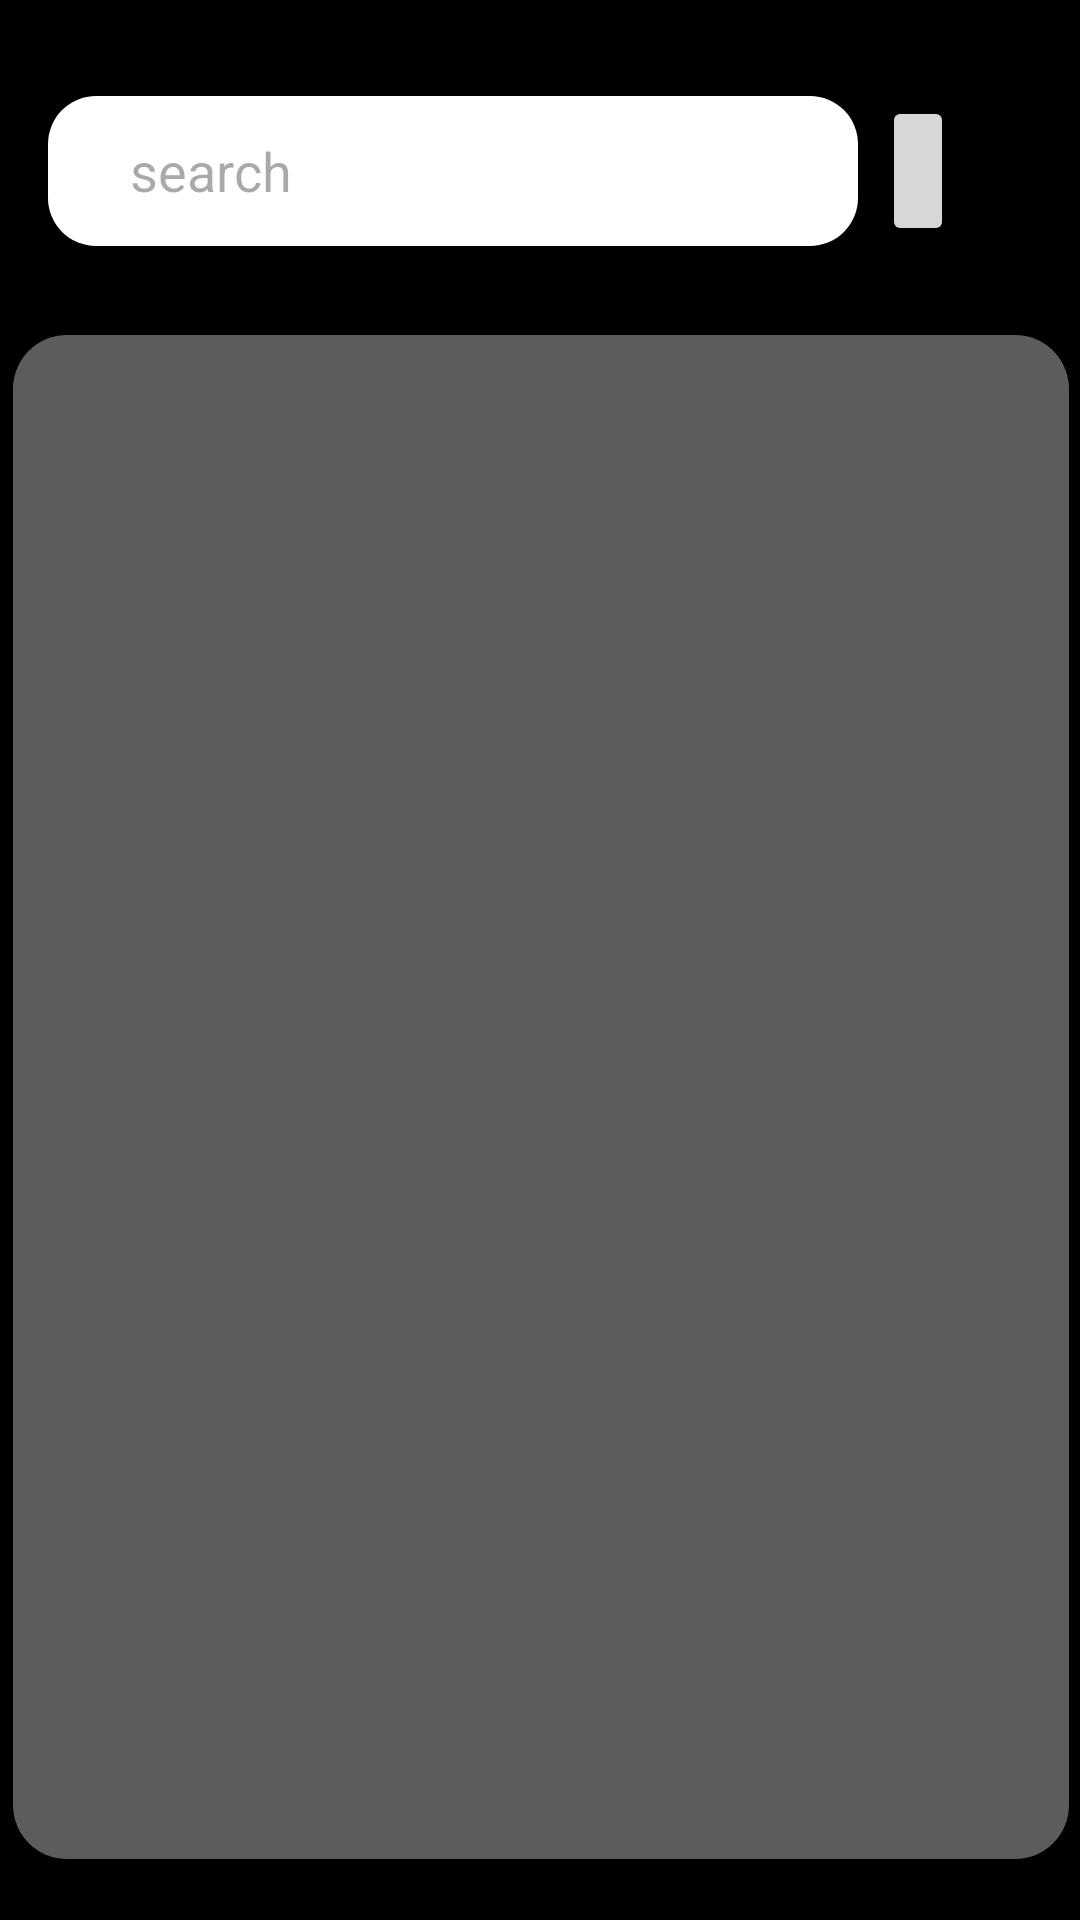

Write the Android layout XML for this screen, with the resource values it uses.
<!-- AndroidManifest.xml: application theme Theme.CurlyMessenger -->
<!-- res/layout/activity_main.xml -->
<?xml version="1.0" encoding="utf-8"?>
<androidx.constraintlayout.widget.ConstraintLayout xmlns:android="http://schemas.android.com/apk/res/android"
    xmlns:app="http://schemas.android.com/apk/res-auto"
    xmlns:tools="http://schemas.android.com/tools"
    android:id="@+id/main"
    android:layout_width="match_parent"
    android:layout_height="match_parent"
    tools:context=".view.MainActivity"
    android:background="@color/black">

    <androidx.constraintlayout.widget.ConstraintLayout
        android:id="@+id/constr1"
        android:layout_width="match_parent"
        android:layout_height="wrap_content"
        android:layout_marginTop="24dp"
        app:layout_constraintEnd_toEndOf="parent"
        app:layout_constraintHorizontal_bias="1.0"
        app:layout_constraintStart_toStartOf="parent"
        app:layout_constraintTop_toTopOf="parent">

        <EditText
            android:id="@+id/Editcharch"
            android:layout_width="270dp"
            android:layout_height="wrap_content"
            android:layout_marginStart="16dp"
            android:layout_marginTop="8dp"
            android:background="@drawable/editstyle"
            android:drawableStart="@drawable/menu"
            android:drawablePadding="5dp"
            android:ems="10"
            android:hint="    search"
            android:inputType="text"
            android:padding="10dp"
            app:layout_constraintStart_toStartOf="parent"
            app:layout_constraintTop_toTopOf="parent" />

        <ImageButton
            android:id="@+id/btnIimgEdit"
            android:layout_width="wrap_content"
            android:layout_height="50dp"
            android:layout_marginTop="8dp"
            android:layout_marginBottom="2dp"
            android:src="@drawable/plus1"
            app:layout_constraintBottom_toBottomOf="parent"
            app:layout_constraintEnd_toEndOf="parent"
            app:layout_constraintHorizontal_bias="0.157"
            app:layout_constraintStart_toEndOf="@+id/Editcharch"
            app:layout_constraintTop_toTopOf="parent"
            app:layout_constraintVertical_bias="0.0" />

    </androidx.constraintlayout.widget.ConstraintLayout>

    <FrameLayout
        android:layout_width="368dp"
        android:layout_height="524dp"
        android:layout_marginStart="8dp"
        android:layout_marginTop="8dp"
        android:layout_marginEnd="8dp"
        android:layout_marginBottom="1dp"
        app:layout_constraintBottom_toBottomOf="parent"
        app:layout_constraintEnd_toEndOf="parent"
        app:layout_constraintStart_toStartOf="parent"
        app:layout_constraintTop_toBottomOf="@+id/constr1">

        <androidx.recyclerview.widget.RecyclerView
            android:id="@+id/myrcycler"
            android:layout_width="match_parent"
            android:layout_height="match_parent"
            android:layout_margin="8dp"
            android:background="@drawable/rounded_recyclerview_background"
            android:elevation="8dp" />
    </FrameLayout>


</androidx.constraintlayout.widget.ConstraintLayout>
<!-- resources referenced by this layout -->
<resources>
  <color name="black">#FF000000</color>
  <!-- drawable editstyle (drawable) -->
  <?xml version="1.0" encoding="utf-8"?>
  <shape xmlns:android="http://schemas.android.com/apk/res/android">
     <corners android:radius="16dp"/>
      <solid android:color="@color/white"/>
      <size android:height="50dp"/>
  </shape>
  <!-- drawable rounded_recyclerview_background (drawable) -->
  <?xml version="1.0" encoding="utf-8"?>
  <shape xmlns:android="http://schemas.android.com/apk/res/android">
      <solid android:color="@color/gray"/>
      <corners android:radius="18dp"/>
  </shape>
  <style name="Theme.CurlyMessenger" parent="Base.Theme.CurlyMessenger" />
  <color name="white">#FFFFFFFF</color>
  <color name="gray">#5D5B5B</color>
  <style name="Base.Theme.CurlyMessenger" parent="Theme.Material3.DayNight.NoActionBar">
          
          
      </style>
</resources>
